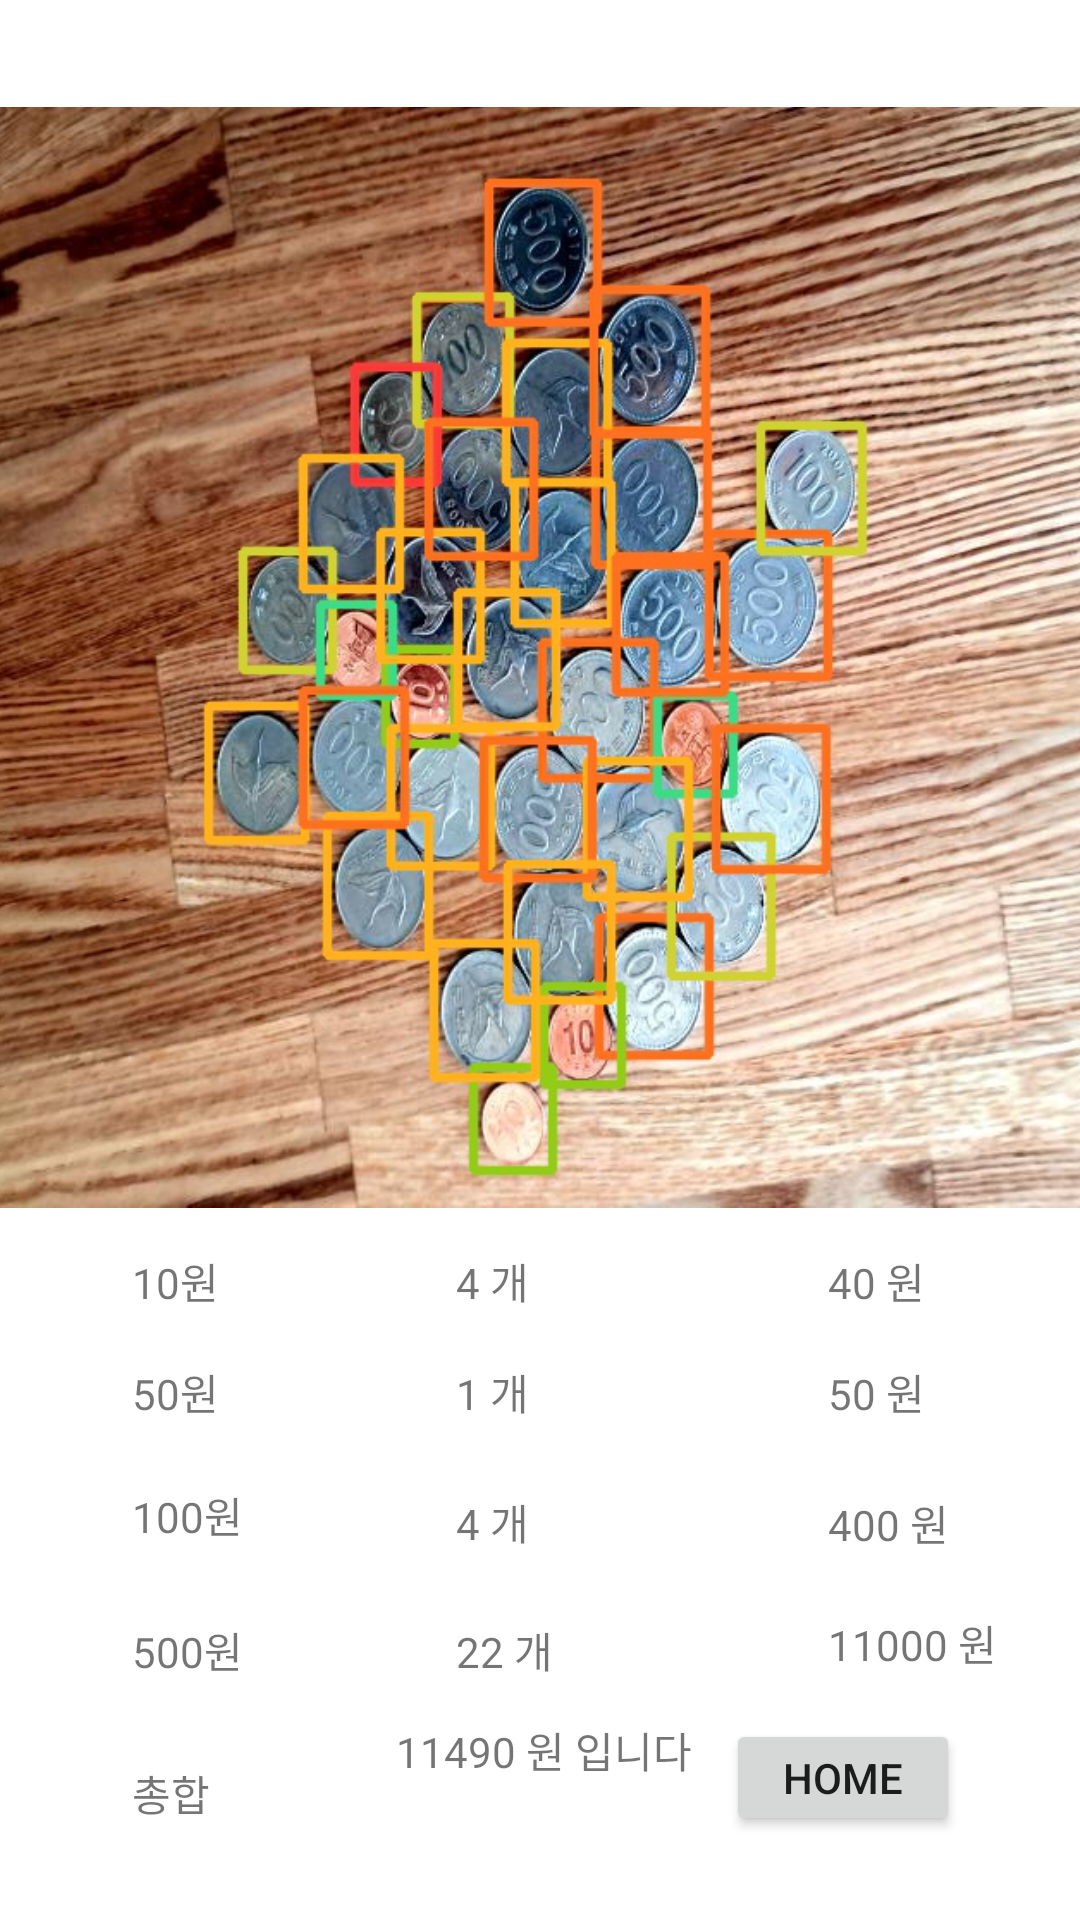

Android layout source for this screen:
<!-- AndroidManifest.xml: application theme Theme.Capstondesign -->
<!-- res/layout/activity_result.xml -->
<?xml version="1.0" encoding="utf-8"?>
<androidx.constraintlayout.widget.ConstraintLayout xmlns:android="http://schemas.android.com/apk/res/android"
    xmlns:app="http://schemas.android.com/apk/res-auto"
    xmlns:tools="http://schemas.android.com/tools"
    android:layout_width="match_parent"
    android:layout_height="match_parent"
    tools:context=".ResultActivity">

    <TextView
        android:id="@+id/textViewTotalPrice"
        android:layout_width="141dp"
        android:layout_height="39dp"
        android:layout_marginStart="8dp"
        android:layout_marginBottom="28dp"
        android:text="11490 원 입니다"
        app:layout_constraintBottom_toBottomOf="parent"
        app:layout_constraintStart_toEndOf="@+id/textViewTotal" />

    <TextView
        android:id="@+id/textViewPrice"
        android:layout_width="80dp"
        android:layout_height="25dp"
        android:layout_marginStart="44dp"
        android:text="가격"
        app:layout_constraintBottom_toBottomOf="parent"
        app:layout_constraintStart_toStartOf="parent"
        app:layout_constraintTop_toTopOf="parent"
        app:layout_constraintVertical_bias="0.611" />

    <TextView
        android:id="@+id/textViewTenT"
        android:layout_width="80dp"
        android:layout_height="25dp"
        android:layout_marginStart="44dp"
        android:layout_marginTop="16dp"
        android:text="40 원"
        app:layout_constraintStart_toEndOf="@+id/textViewTenC"
        app:layout_constraintTop_toBottomOf="@+id/textViewTotalC" />

    <TextView
        android:id="@+id/textViewTenP"
        android:layout_width="80dp"
        android:layout_height="25dp"
        android:layout_marginStart="44dp"
        android:layout_marginTop="16dp"
        android:text="10원"
        app:layout_constraintStart_toStartOf="parent"
        app:layout_constraintTop_toBottomOf="@+id/textViewPrice" />

    <TextView
        android:id="@+id/textViewTenC"
        android:layout_width="80dp"
        android:layout_height="25dp"
        android:layout_marginStart="28dp"
        android:layout_marginTop="16dp"
        android:text="4 개"
        app:layout_constraintStart_toEndOf="@+id/textViewTenP"
        app:layout_constraintTop_toBottomOf="@+id/textViewCount" />

    <TextView
        android:id="@+id/textViewTotalC"
        android:layout_width="80dp"
        android:layout_height="25dp"
        android:layout_marginStart="276dp"
        android:text="총액"
        app:layout_constraintBottom_toBottomOf="parent"
        app:layout_constraintStart_toStartOf="parent"
        app:layout_constraintTop_toTopOf="parent"
        app:layout_constraintVertical_bias="0.611" />

    <TextView
        android:id="@+id/textViewFifT"
        android:layout_width="80dp"
        android:layout_height="25dp"
        android:layout_marginStart="44dp"
        android:layout_marginTop="12dp"
        android:text="50 원"
        app:layout_constraintStart_toEndOf="@+id/textViewFifC"
        app:layout_constraintTop_toBottomOf="@+id/textViewTenT" />

    <TextView
        android:id="@+id/textViewFiveP"
        android:layout_width="80dp"
        android:layout_height="25dp"
        android:layout_marginStart="44dp"
        android:layout_marginTop="20dp"
        android:text="500원"
        app:layout_constraintStart_toStartOf="parent"
        app:layout_constraintTop_toBottomOf="@+id/textViewHunP" />

    <TextView
        android:id="@+id/textViewFiveT"
        android:layout_width="78dp"
        android:layout_height="30dp"
        android:layout_marginStart="44dp"
        android:layout_marginTop="8dp"
        android:text="11000 원"
        app:layout_constraintBottom_toBottomOf="parent"
        app:layout_constraintStart_toEndOf="@+id/textViewFiveC"
        app:layout_constraintTop_toBottomOf="@+id/textViewHunT"
        app:layout_constraintVertical_bias="0.087" />

    <TextView
        android:id="@+id/textViewFifC"
        android:layout_width="80dp"
        android:layout_height="25dp"
        android:layout_marginStart="28dp"
        android:layout_marginTop="12dp"
        android:text="1 개"
        app:layout_constraintStart_toEndOf="@+id/textViewFifP"
        app:layout_constraintTop_toBottomOf="@+id/textViewTenC" />

    <TextView
        android:id="@+id/textViewFiveC"
        android:layout_width="80dp"
        android:layout_height="25dp"
        android:layout_marginStart="28dp"
        android:layout_marginTop="8dp"
        android:text="22 개"
        app:layout_constraintBottom_toBottomOf="@+id/textViewFiveP"
        app:layout_constraintStart_toEndOf="@+id/textViewFiveP"
        app:layout_constraintTop_toBottomOf="@+id/textViewHunC"
        app:layout_constraintVertical_bias="1.0" />

    <TextView
        android:id="@+id/textViewHunT"
        android:layout_width="80dp"
        android:layout_height="25dp"
        android:layout_marginStart="44dp"
        android:layout_marginTop="8dp"
        android:text="400 원"
        app:layout_constraintBottom_toTopOf="@+id/textViewFiveP"
        app:layout_constraintStart_toEndOf="@+id/textViewHunC"
        app:layout_constraintTop_toBottomOf="@+id/textViewFifT"
        app:layout_constraintVertical_bias="0.38" />

    <TextView
        android:id="@+id/textViewCount"
        android:layout_width="80dp"
        android:layout_height="25dp"
        android:layout_marginStart="152dp"
        android:text="갯수"
        app:layout_constraintBottom_toBottomOf="parent"
        app:layout_constraintStart_toStartOf="parent"
        app:layout_constraintTop_toTopOf="parent"
        app:layout_constraintVertical_bias="0.611" />

    <TextView
        android:id="@+id/textViewHunC"
        android:layout_width="80dp"
        android:layout_height="25dp"
        android:layout_marginStart="28dp"
        android:layout_marginTop="16dp"
        android:text="4 개"
        app:layout_constraintBottom_toBottomOf="parent"
        app:layout_constraintStart_toEndOf="@+id/textViewHunP"
        app:layout_constraintTop_toBottomOf="@+id/textViewFifC"
        app:layout_constraintVertical_bias="0.019" />

    <TextView
        android:id="@+id/textViewHunP"
        android:layout_width="80dp"
        android:layout_height="25dp"
        android:layout_marginStart="44dp"
        android:layout_marginTop="16dp"
        android:text="100원"
        app:layout_constraintStart_toStartOf="parent"
        app:layout_constraintTop_toBottomOf="@+id/textViewFifP" />

    <TextView
        android:id="@+id/textViewFifP"
        android:layout_width="80dp"
        android:layout_height="25dp"
        android:layout_marginStart="44dp"
        android:layout_marginTop="12dp"
        android:text="50원"
        app:layout_constraintStart_toStartOf="parent"
        app:layout_constraintTop_toBottomOf="@+id/textViewTenP" />

    <TextView
        android:id="@+id/textViewTotal"
        android:layout_width="80dp"
        android:layout_height="40dp"
        android:layout_marginStart="44dp"
        android:layout_marginTop="8dp"
        android:text="총합"
        app:layout_constraintBottom_toBottomOf="parent"
        app:layout_constraintStart_toStartOf="parent"
        app:layout_constraintTop_toBottomOf="@+id/textViewFiveP"
        app:layout_constraintVertical_bias="0.54" />

    <Button
        android:id="@+id/buttonExit"
        android:layout_width="78dp"
        android:layout_height="39dp"
        android:layout_marginEnd="40dp"
        android:layout_marginBottom="28dp"
        android:text="HOME"
        app:layout_constraintBottom_toBottomOf="parent"
        app:layout_constraintEnd_toEndOf="parent" />

    <ImageView
        android:id="@+id/imageView"
        android:layout_width="367dp"
        android:layout_height="374dp"
        android:layout_marginTop="32dp"
        app:layout_constraintEnd_toEndOf="parent"
        app:layout_constraintStart_toStartOf="parent"
        app:layout_constraintTop_toTopOf="parent"
        app:srcCompat="@drawable/_113" />
</androidx.constraintlayout.widget.ConstraintLayout>
<!-- resources referenced by this layout -->
<resources>
  <!-- drawable _113: png bitmap (drawable, 712136 bytes) -->
  <style name="Theme.Capstondesign" parent="Theme.MaterialComponents.DayNight.DarkActionBar">
          
          <item name="colorPrimary">@color/purple_500</item>
          <item name="colorPrimaryVariant">@color/purple_700</item>
          <item name="colorOnPrimary">@color/white</item>
          
          <item name="colorSecondary">@color/teal_200</item>
          <item name="colorSecondaryVariant">@color/teal_700</item>
          <item name="colorOnSecondary">@color/black</item>
          
          <item name="android:statusBarColor">?attr/colorPrimaryVariant</item>
          
      </style>
  <!-- not gathered from this repository: default colours our renderer supplied (Android Studio template values) -->
  <color name="purple_500">#FF6200EE</color>
  <color name="purple_700">#FF3700B3</color>
  <color name="teal_200">#FF03DAC5</color>
  <color name="teal_700">#FF018786</color>
  <color name="black">#FF000000</color>
  <color name="white">#FFFFFFFF</color>
</resources>
